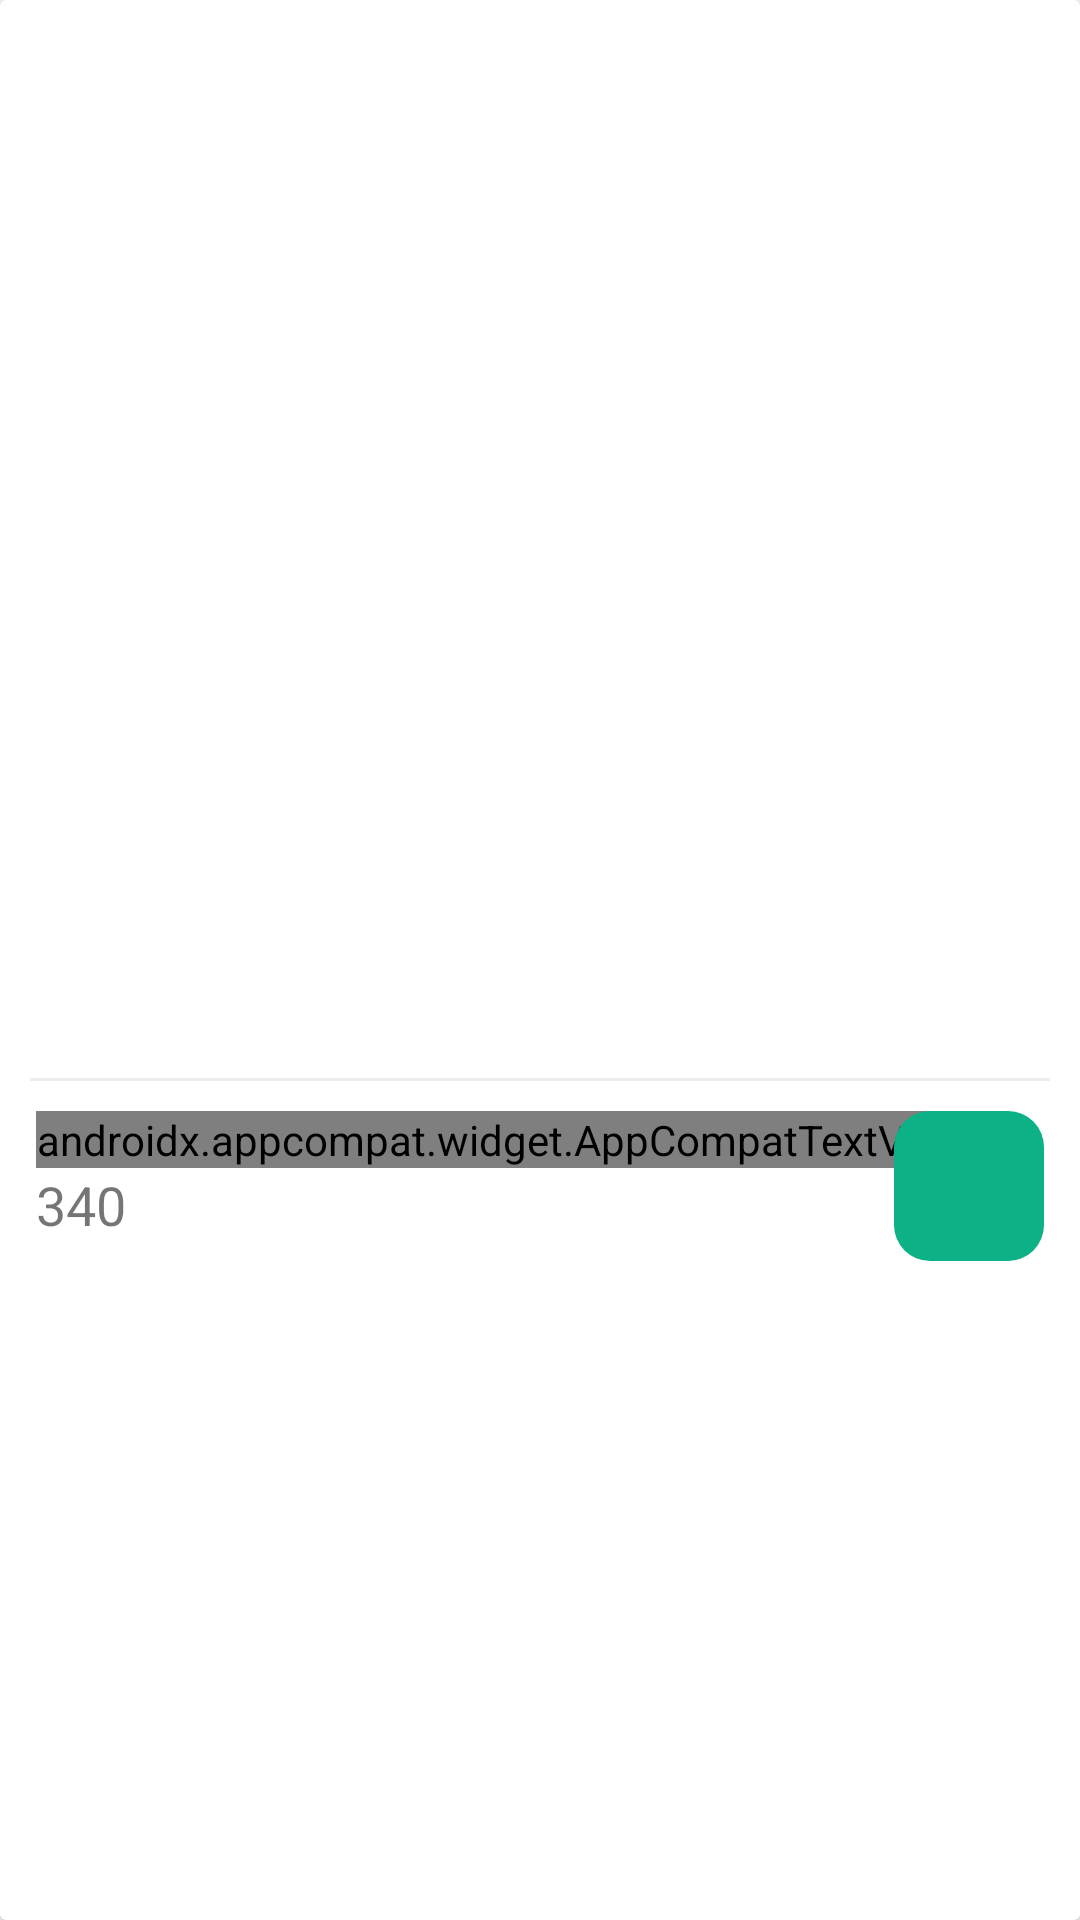

Layout XML and referenced resources for this Android screen:
<!-- AndroidManifest.xml: application theme Theme.FlowersValley -->
<!-- res/layout/flower_card_recyclerview.xml -->
<?xml version="1.0" encoding="utf-8"?>
<androidx.cardview.widget.CardView xmlns:android="http://schemas.android.com/apk/res/android"
    android:id="@+id/bankcardId"
    android:layout_width="180dp"
    android:layout_height="240dp"
    android:layout_margin="10dp"
    android:foreground="?android:attr/selectableItemBackground">

    <androidx.appcompat.widget.LinearLayoutCompat
        android:layout_width="match_parent"
        android:layout_height="match_parent"
        android:gravity="center"
        android:orientation="vertical">

        <androidx.appcompat.widget.AppCompatImageView
            android:id="@+id/flower_image"
            android:layout_width="130dp"
            android:layout_height="130dp"
            android:padding="4dp" />

        <View
            android:layout_width="match_parent"
            android:layout_height="1dp"
            android:layout_margin="10dp"
            android:background="@color/light_gray" />


        <RelativeLayout
            android:layout_width="match_parent"
            android:layout_height="wrap_content"
            android:layout_marginStart="12dp"
            android:layout_marginEnd="12dp">

            <androidx.appcompat.widget.AppCompatTextView
                android:id="@+id/flower_name"
                android:layout_width="wrap_content"
                android:layout_height="wrap_content"
                android:fontFamily="@font/poppins_medium"
                android:text="@string/angle"
                android:textSize="20sp" />

            <androidx.appcompat.widget.AppCompatTextView
                android:id="@+id/flower_price"
                android:layout_width="wrap_content"
                android:layout_height="wrap_content"
                android:layout_below="@+id/flower_name"
                android:text="340"
                android:textSize="18sp" />


            <androidx.appcompat.widget.AppCompatImageButton
                android:layout_width="50dp"
                android:layout_height="50dp"
                android:layout_alignParentEnd="true"
                android:layout_centerVertical="true"
                android:background="@drawable/add_btn_bg"
                android:src="@drawable/ic_baseline_add_24" />
        </RelativeLayout>

    </androidx.appcompat.widget.LinearLayoutCompat>
</androidx.cardview.widget.CardView>
<!-- resources referenced by this layout -->
<resources>
  <color name="light_gray">#ededed</color>
  <!-- drawable add_btn_bg (drawable) -->
  <?xml version="1.0" encoding="utf-8"?>
  <shape xmlns:android="http://schemas.android.com/apk/res/android"
      android:shape="rectangle">
  
      <solid android:color="@color/green_200" />
      <corners android:radius="12dp" />
  
  </shape>
  <string name="angle">Angle</string>
  <style name="Theme.FlowersValley" parent="Theme.MaterialComponents.DayNight.NoActionBar">
          
          <item name="colorPrimary">@color/green_700</item>
          <item name="colorPrimaryVariant">@color/green_200</item>
          <item name="colorOnPrimary">@color/black</item>
          
          <item name="colorSecondary">@color/green_200</item>
          <item name="colorSecondaryVariant">@color/green_200</item>
          <item name="colorOnSecondary">@color/black</item>
          
          <item name="android:statusBarColor" tools:targetApi="l">?attr/colorPrimaryVariant</item>
          
      </style>
  <color name="green_200">#0DB186</color>
  <color name="green_700">#00a67a</color>
  <color name="black">#FF000000</color>
</resources>
